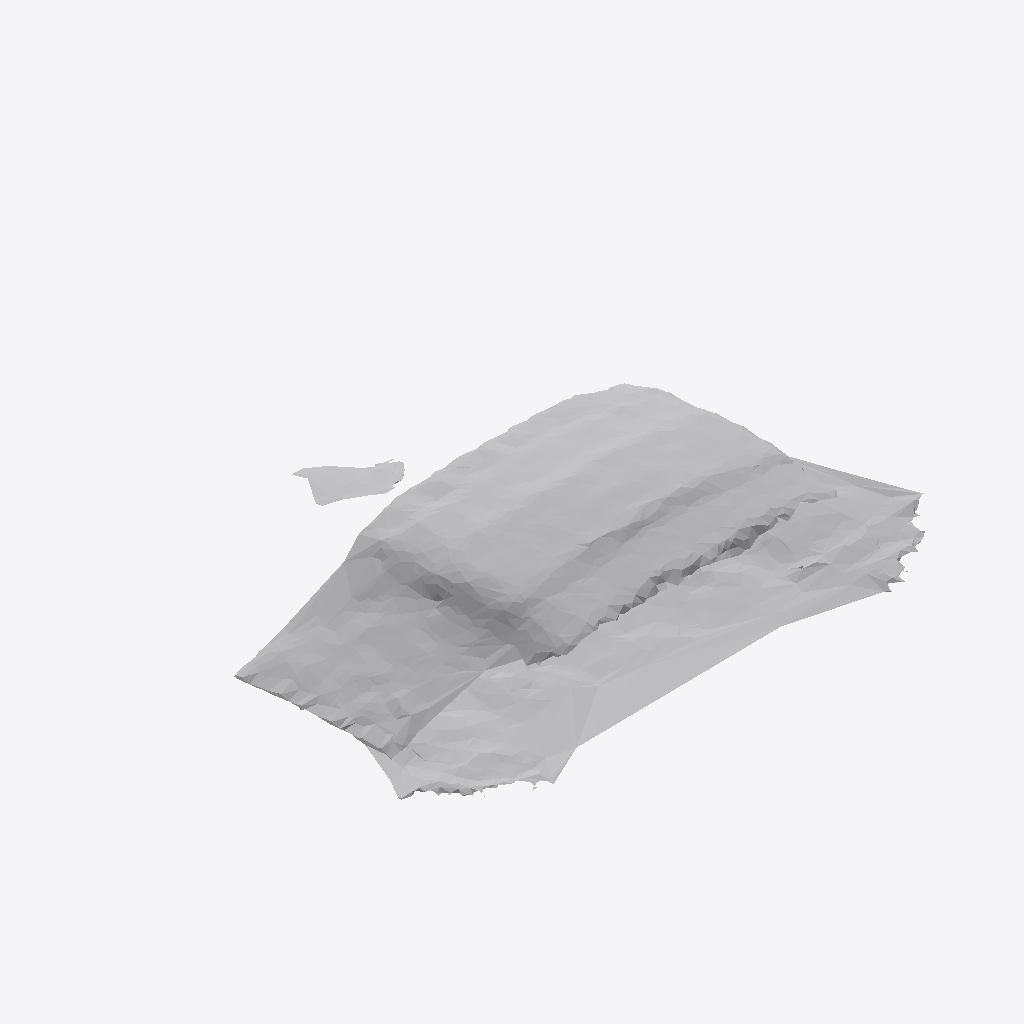
Isometric view of an IFC building model (IFC-SPF (STEP), schema IFC4, length unit metre), seen from the south-west, elements coloured by IFC class: 1 other element (light grey).
Extent 0.895 m × 0.723 m × 0.236 m (x, y, z). Storeys (1): Ground Floor at 0.00 m. Elements (1): 1 IfcFurniture.

HEADER;
FILE_DESCRIPTION(('ViewDefinition [CoordinationView]'),'2;1');
FILE_NAME('','2026-07-12T06:44:03',(''),(''),'IfcOpenShell 0.8.0','IfcOpenShell 0.8.0','');
FILE_SCHEMA(('IFC4'));
ENDSEC;
DATA;
#17=IFCPROJECT('2x1SvT8ubA18X0PqTJzs6s',#5,'Office Project',$,$,$,$,(#15),#10);
#20=IFCSITE('2BKanECCbAn96vthMR_4FC',#5,'Site',$,$,#19,$,$,.ELEMENT.,$,$,$,$,$);
#22=IFCBUILDING('0GgrUm7nb78Q5O1TkCooEv',#5,'Building',$,$,#21,$,$,.ELEMENT.,$,$,$);
#24=IFCBUILDINGSTOREY('3M1hnZ4kT54BDZreb8er3t',#5,'Ground Floor',$,$,#23,$,$,.ELEMENT.,0.0);
#35=IFCFURNITURE('3XqTZX0oj8tfuL1x1_rK79',#5,'list04_cabinet',$,$,#34,#31,$,$);
ENDSEC;
